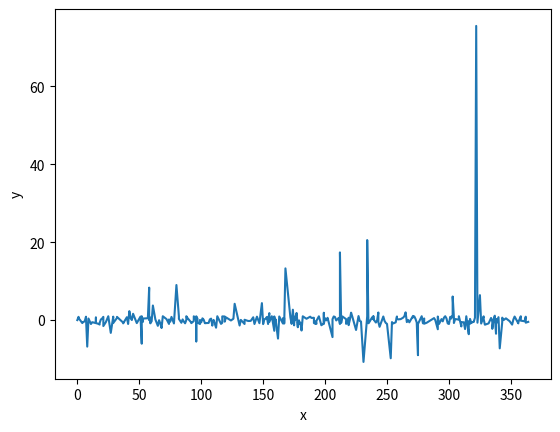

This chart was generated by the following Python code:
from abc import ABC, abstractmethod
import math
import random
import matplotlib.pyplot as plt

class Trigonometry:


    @abstractmethod
    def get_value(self,value):
        pass

    def __del__(self):
        pass



class Sinus(Trigonometry):

    def __str__(self):
        return "Sin"

    def get_value(self,value):
        return math.sin(value)

class Cos(Trigonometry):

    def __str__(self):
        return "Cos"

    def get_value(self,value):
        return math.cos(value)

class Tan(Trigonometry):

    def __str__(self):
        return "Tan"

    def get_value(self,value):
        return math.tan(value)


'''
my_dict = {}
geo_list = [Sinus(),Cos(),Tan()]

for i in range(3):
    my_dict[str(geo_list[i])] = geo_list[i].get_value(i)
print(my_dict)
'''

x_list = []
y_list = []
geo_list = [Sinus(),Cos(),Tan()]
for i in range(365):
    new_i = random.randint(0,365)
    idx = random.randint(0,len(geo_list)-1)
    x_list.append(new_i)
    y_list.append(geo_list[idx].get_value(new_i))


for i in range(0,len(y_list)-1):
    for j in range(i+1,len(y_list)):
        if x_list[i] > x_list[j]:
            y_list[i],y_list[j] = y_list[j],y_list[i]
            x_list[i],x_list[j] = x_list[j],x_list[i]

print(x_list)
print(y_list)




plt.plot(x_list,y_list)
plt.xlabel("x")
plt.ylabel("y")
plt.show()
